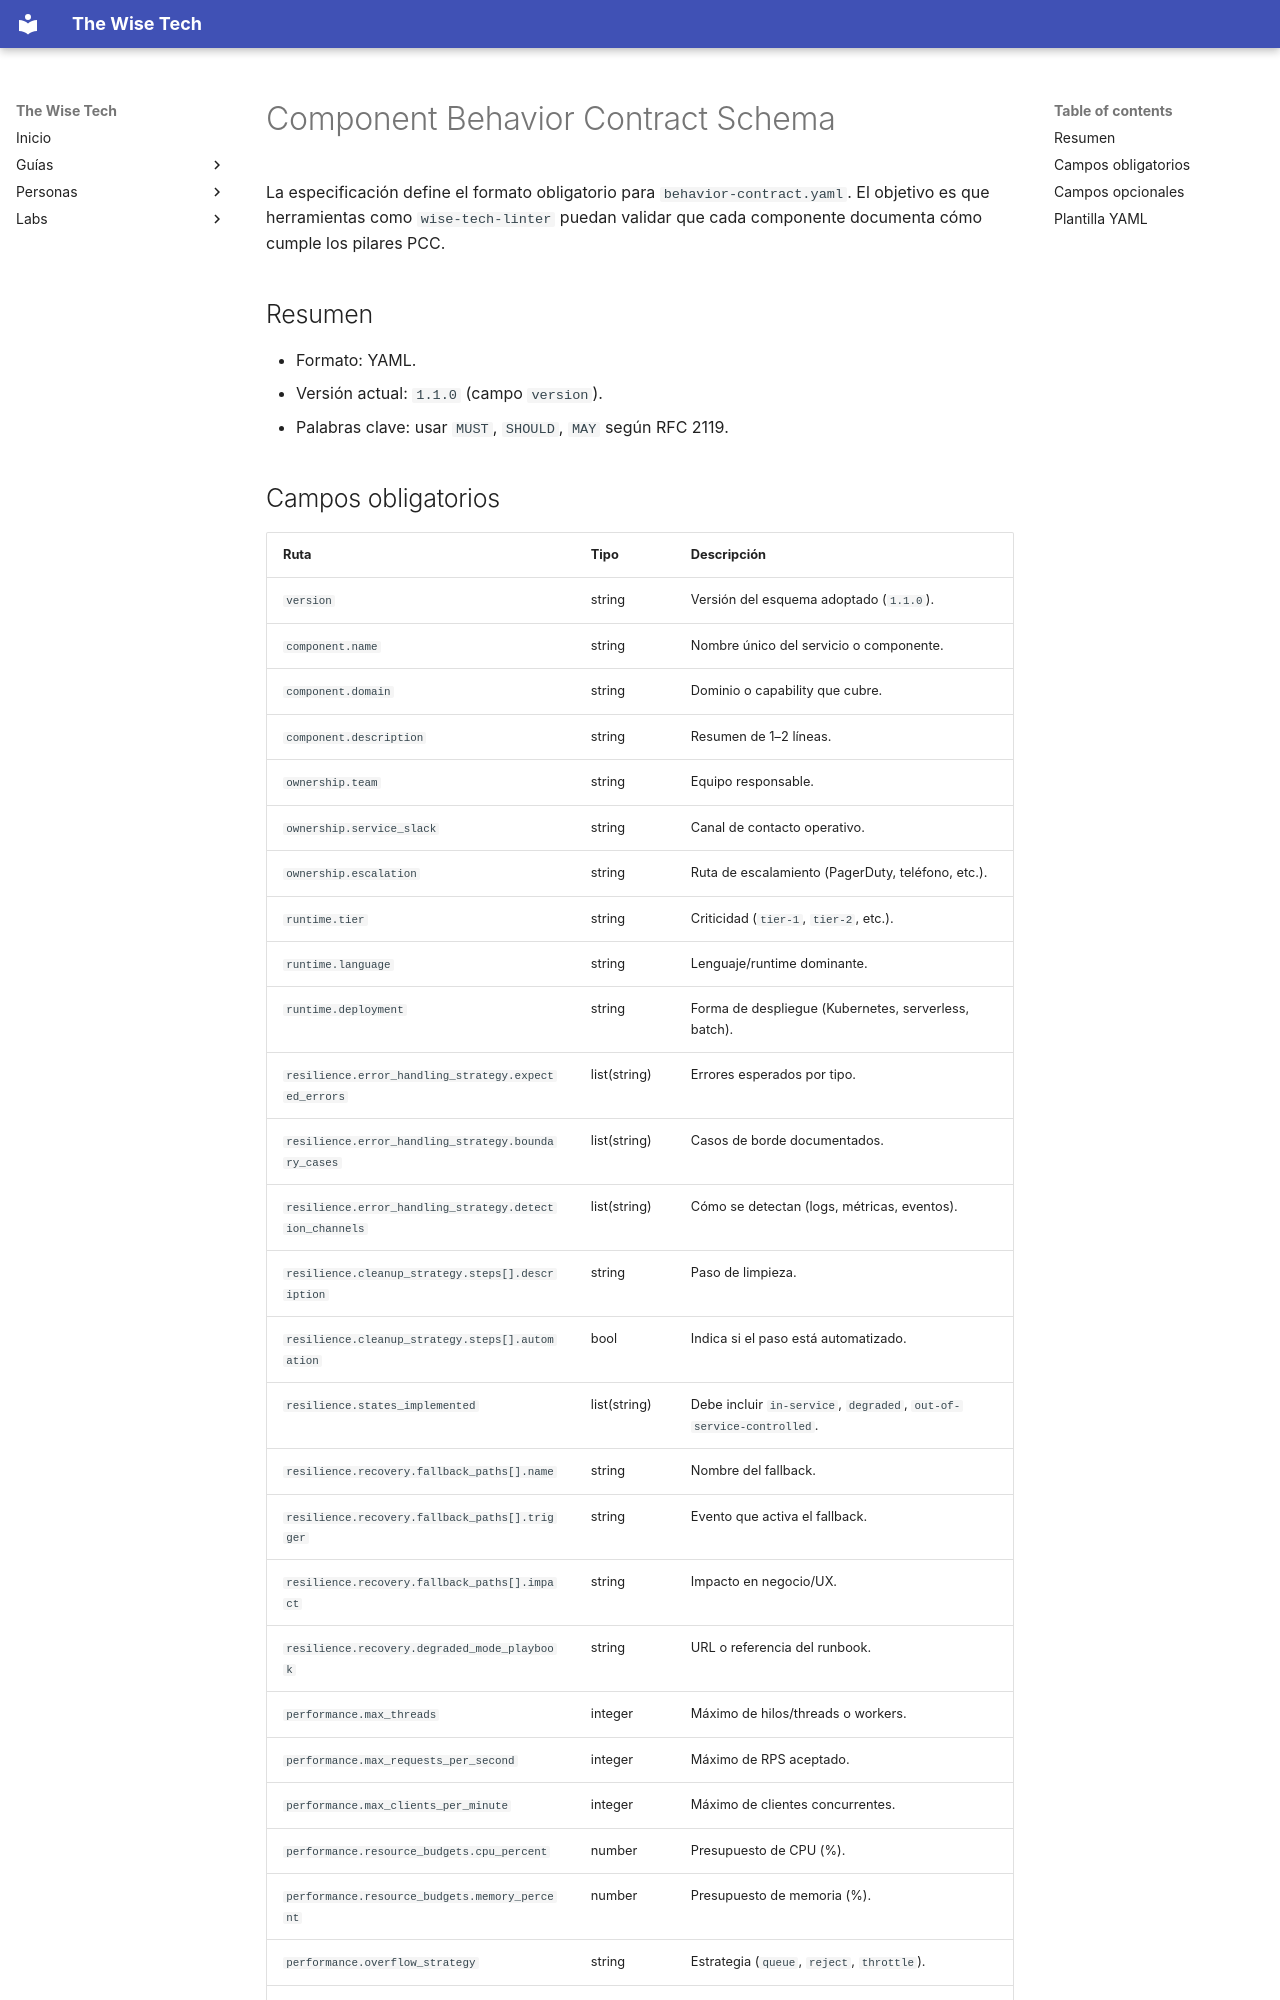

repository: scanalesespinoza/the-wise-tech · page: specs/component-behavior-contract.schema/index.html · generator: mkdocs

# Component Behavior Contract Schema

La especificación define el formato obligatorio para `behavior-contract.yaml`. El objetivo es que herramientas como `wise-tech-linter` puedan validar que cada componente documenta cómo cumple los pilares PCC.

## Resumen
- Formato: YAML.
- Versión actual: `1.1.0` (campo `version`).
- Palabras clave: usar `MUST`, `SHOULD`, `MAY` según RFC 2119.
